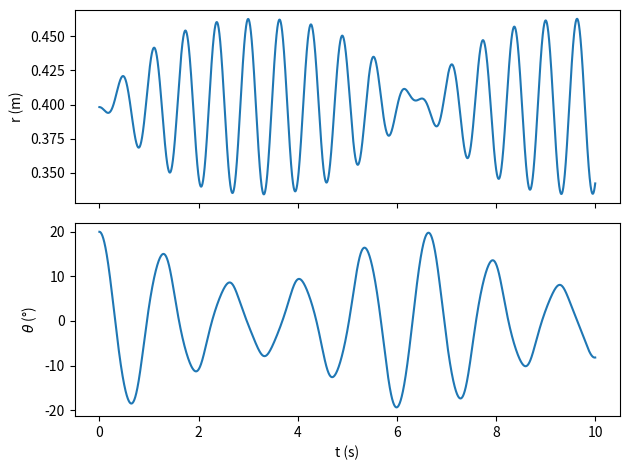

Write the Python code that produced this figure.
import numpy as np
from scipy.integrate import odeint
import matplotlib.pyplot as plt

# Paramètres (à remplacer par tes valeurs mesurées)
m = 0.2      # kg
k = 20.0     # N/m
g = 9.81     # m/s^2
l0 = 0.30    # longueur à vide du ressort (m)
l1 = 0.0     # m


def derivees(Y, t):
    r, rp, th, thp = Y
    rpp = r * thp**2 - (k / m) * (l1 + r - l0) + g * np.cos(th)
    thpp = (-g * np.sin(th) - 2 * rp * thp) / r
    return [rp, rpp, thp, thpp]


# Conditions initiales : r(0), r'(0), theta(0), theta'(0)
r_eq = l0 - l1 + m * g / k
Y0 = [r_eq, 0.0, np.radians(20), 0.0]
t = np.linspace(0, 10, 5000)

sol = odeint(derivees, Y0, t, rtol=1e-9, atol=1e-9)
r, rp, th, thp = sol.T

# Contrôle : énergie mécanique (doit rester ~constante)
E = 0.5 * m * (rp**2 + (r * thp)**2) - m * g * r * np.cos(th) + 0.5 * k * (l1 + r - l0)**2
print("Dérive relative de l'énergie :", (E.max() - E.min()) / abs(E[0]))

fig, ax = plt.subplots(2, 1, sharex=True)
ax[0].plot(t, r); ax[0].set_ylabel("r (m)")
ax[1].plot(t, np.degrees(th)); ax[1].set_ylabel(r"$\theta$ (°)"); ax[1].set_xlabel("t (s)")
plt.tight_layout()
plt.savefig("pendule_elastique.png")
plt.show()
